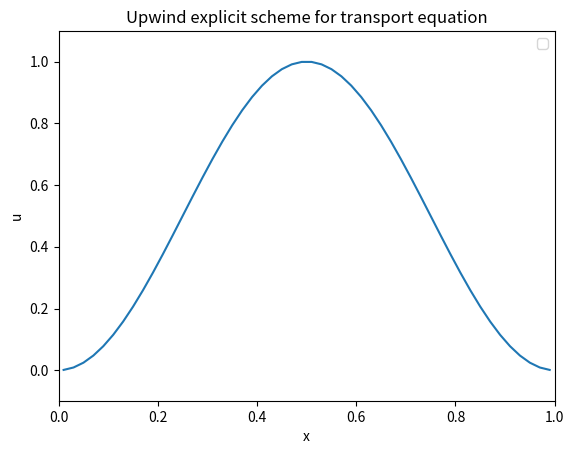

Here is the Python script that generated this plot:
#!/usr/bin/env python
# -*-coding:utf-8 -*

#===============================================================================================================================
# Name        : Résolution VF de l'équation du transport 1D \partial_t u + c \partial_x u = 0 avec conditions aux limites périodiques
# Author      : Michaël Ndjinga, Katia Ait Ameur
# Copyright   : CEA Saclay 2018
# Description : Utilisation du schéma upwind explicite sur un maillage 1D régulier
#		        Création et sauvegarde du champ résultant et des figures
#================================================================================================================================


from math import sin, pi, ceil
import numpy as np
import matplotlib.pyplot as plt
from copy import deepcopy
import time, sys

precision=1e-5

def solve(nx,cfl,a,b, isSmooth):
    start = time.time()
    print("Transport equation, explicit scheme, nx= ", nx, " cfl= ", cfl)
    ##################### Simulation parameters
    dx = (b - a) / nx #space step

    c = 0.25 # advection velocity
    tmax = (b-a)/c # runs the simulation for 0 <= t <= tMax
    dt = cfl * dx / c
    ntmax = ceil(tmax/dt)

    x=[a+0.5*dx + i*dx for i in range(nx)]   # array of cell center (1D mesh)
    
    ########################## Initial data
    if(isSmooth):
        print("Smooth initial data")
        u_initial = [ 0.5*(1+sin(2*pi*xi-pi*.5))  for xi in x];# to be used with a=0, b=1
        u = [ 0.5*(1+sin(2*pi*xi-pi*.5))  for xi in x];# to be used with a=0, b=1
    else:
        print("Stiff initial data")
        u_initial = [ int(1./3<xi)*int(xi<2./3)  for xi in x];# to be used with a=0, b=1
        u = [ int(1./3<xi)*int(xi<2./3)  for xi in x];# to be used with a=0, b=1
        
    max_initial=max(u_initial)
    min_initial=min(u_initial)
    total_var_initial = np.sum([abs(u_initial[i] - u_initial[(i-1)%nx]) for i in range(nx)])

    Time = 0.
    it = 0
    output_freq = ntmax

    ########################### Postprocessing initialisation
    # Picture frame
    plt.legend()
    plt.xlabel('x')
    plt.ylabel('u')
    plt.xlim(a,b)
    plt.ylim( min_initial - 0.1*(max_initial-min_initial), max_initial +  0.1*(max_initial-min_initial) )
    plt.title('Upwind explicit scheme for transport equation')
    line1, = plt.plot(x, u, label='u') #new picture for video # Returns a tuple of line objects, thus the comma

    print("Starting time loop")
    print("-- Iter: " + str(it) + ", Time: " + str(Time) + ", dt: " + str(dt))
    np.savetxt( "TransportEquation_UpwindExplicit_"+str(nx)+"Cells_Smoothness"+str(isSmooth)+"_CFL"+str(cfl)+"_ResultField_0.txt", u, delimiter="\n")
    plt.savefig("TransportEquation_UpwindExplicit_"+str(nx)+"Cells_Smoothness"+str(isSmooth)+"_CFL"+str(cfl)+"_ResultField_"+str(it)+".png")

    ############################# Time loop
    while (it < ntmax and Time <= tmax):
        un=deepcopy(u)
        for i in range(nx):
            u[i] = un[i] - c * dt / dx * (un[i] - un[(i-1)%nx])

        Time += dt
        it += 1
        
        # Postprocessing
        line1.set_ydata(u)
        if (it % output_freq == 0):
            print("-- Iter: " + str(it) + ", Time: " + str(Time) + ", dt: " + str(dt))
            np.savetxt( "TransportEquation_UpwindExplicit_"+str(nx)+"Cells_Smoothness"+str(isSmooth)+"_CFL"+str(cfl)+"_ResultField_"+str(it)+".txt", u, delimiter="\n")
            plt.savefig("TransportEquation_UpwindExplicit_"+str(nx)+"Cells_Smoothness"+str(isSmooth)+"_CFL"+str(cfl)+"_ResultField_"+str(it)+".png")
            #plt.show()
            pass

    if cfl<1 :
        assert max(u) <= max_initial+precision
        assert min(u) >= min_initial-precision
        assert np.sum([abs(u[i] - u[(i-1)%nx]) for i in range(nx)]) <= total_var_initial+precision

    print("Simulation of transport equation with an explicit upwind scheme done.")
    
    end = time.time()

    #return min, max, sol, total variation, l1 error and elapsed time
    return min(u), max(u), u, np.sum([abs(u[i] - u[(i-1)%nx]) for i in range(nx)]), dx*np.sum([abs(u[i] - u_initial[i]) for i in range(nx)]), end-start


if __name__ == """__main__""":
    if len(sys.argv) >3 :
        nx = int(sys.argv[1])
        cfl = float(sys.argv[2])
        isSmooth=bool(int(sys.argv[3]))
        solve(nx,cfl,0.,1.,isSmooth)
    else :
        nx = 50 # number of cells
        cfl = 1 # c*dt/dx <= CFL
        isSmooth=True
        solve(nx,cfl,0.,1.,isSmooth)
